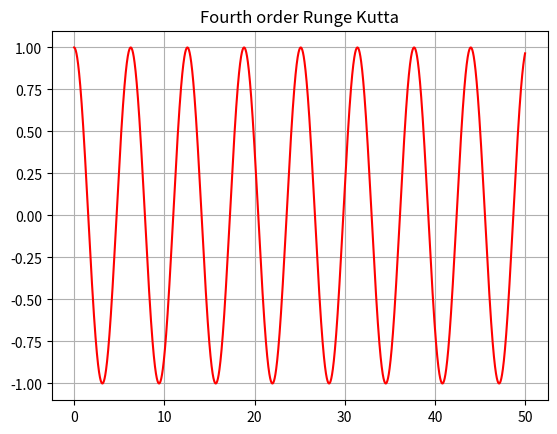

Reproduce this figure in Python.
import numpy as np
import matplotlib.pyplot as plt
from numpy.linalg import inv #linear algebra
from math import *

def get_k(t, y):
    omega = sqrt(k/m)
    F[0] = F0 * np.cos(omega * t)
    return inv(A).dot (F - B.dot(y))

def RK4(t, y, delta_t):
    k1 = get_k(t, y)
    k2 = get_k(t + 0.5 * delta_t, y + 0.5 * delta_t * k1)
    k3 = get_k(t + 0.5 * delta_t, y + 0.5 * delta_t * k2)
    k4 = get_k(t + 1.0 * delta_t, y + 1.0 * delta_t * k3)
    G = 1/6 * k1 + 2/6 * k2 + 2/6 * k3 + 1/6 * k4
    return (G)

#variables
m = 2.0
k = 2.0

c = 0 #no damping
F0 = 0.0 #no damping force --> SHO

delta_t = 0.01 #time step
time = np.arange(0.0, 50.0, delta_t)

#initial condition
x0 = 1.0
v0 = 0.0

#initial state
y = np.array([v0, x0]) # vector [velocity, position]
A = np.array([[m,0.0],[0.0,1.0]])
B = np.array([[c,k],[-1.0,0.0]])
F = np.array([0.0,0.0]) # no driving force at the moment

# result list
V = [] # result velocity
Y = [] # list of positions each time interval

# time-steps aka Rk-1 method
for t in time:
    y = y + delta_t * RK4(t, y, delta_t)
    V.append(y[0])
    Y.append(y[1]) # put the position back to Y[] list

plt.plot(time,Y, 'r')
plt.grid(True)
plt.title("Fourth order Runge Kutta")
plt.show()